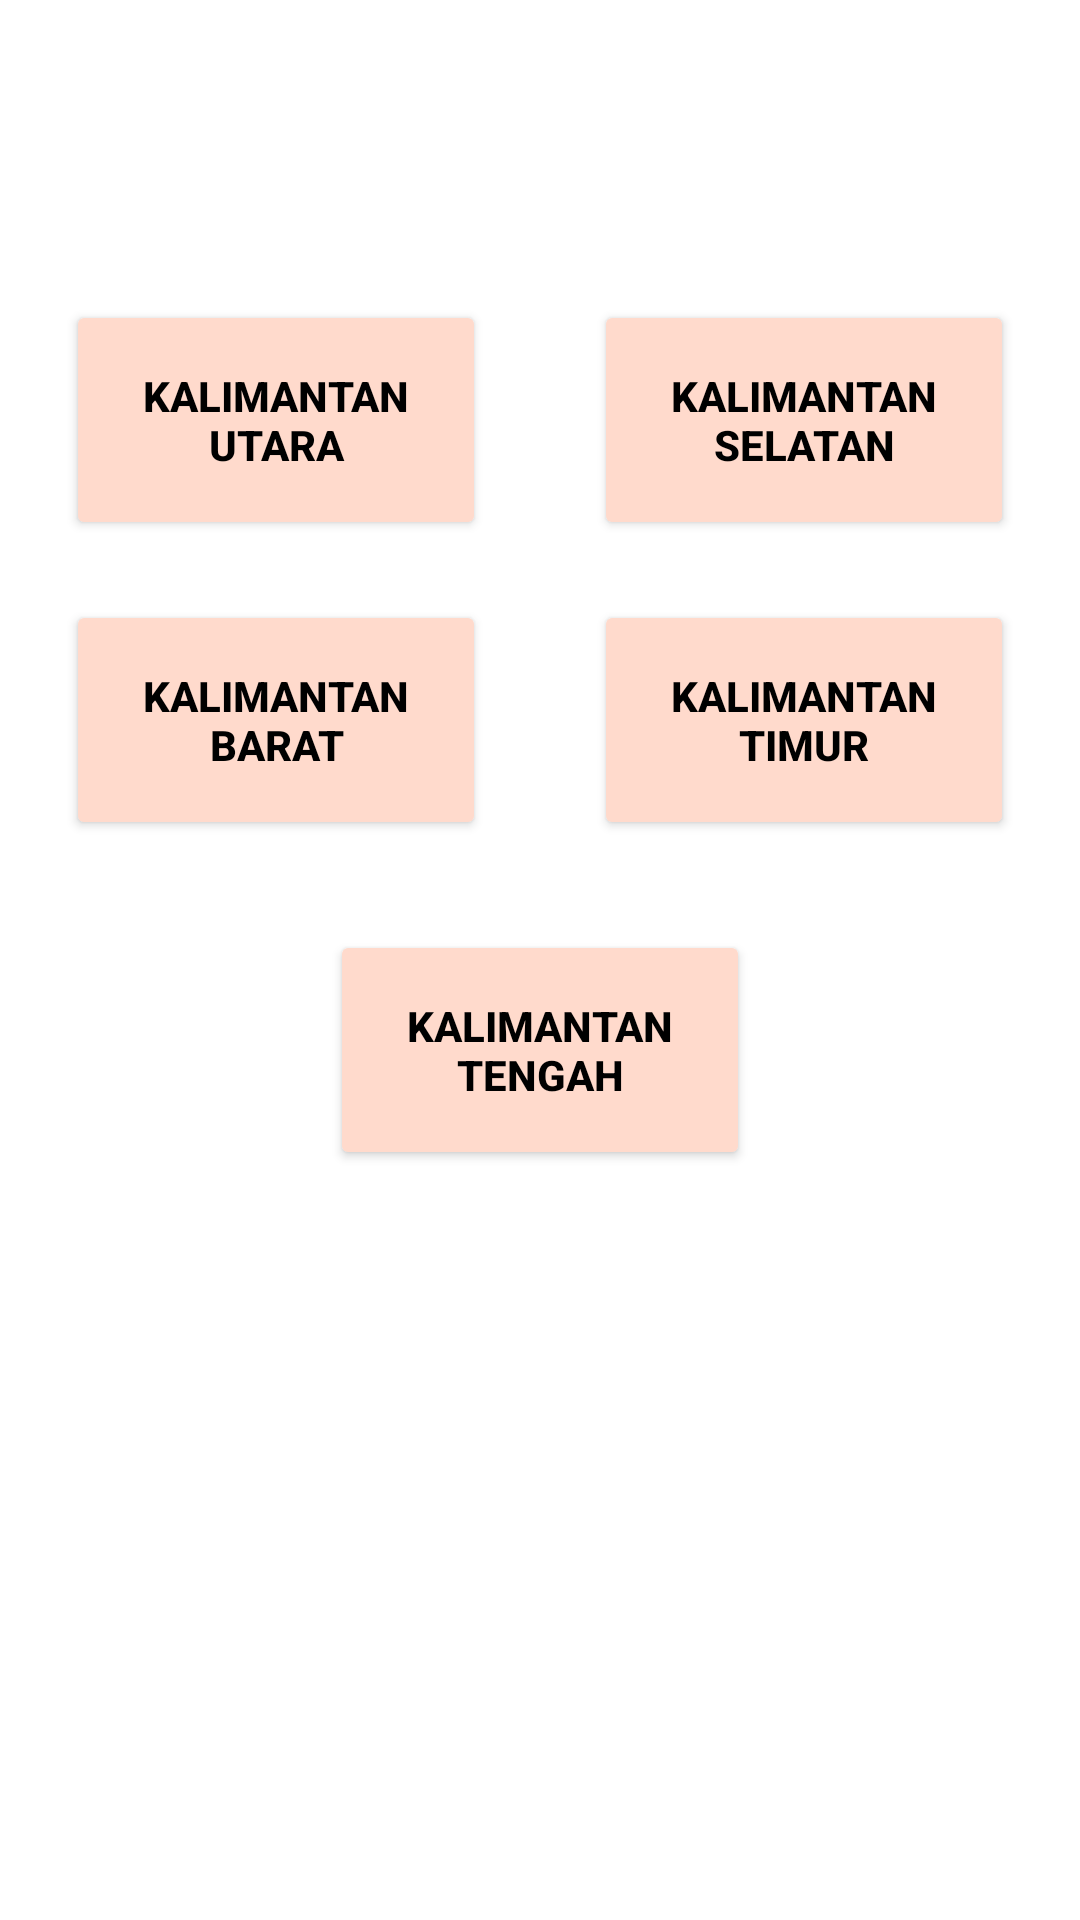

Android layout source for this screen:
<!-- AndroidManifest.xml: application theme Theme.HalamanAdmin1 -->
<!-- res/layout/halaman_kalimantan.xml -->
<?xml version="1.0" encoding="utf-8"?>
<androidx.constraintlayout.widget.ConstraintLayout
    xmlns:android="http://schemas.android.com/apk/res/android"
    xmlns:app="http://schemas.android.com/apk/res-auto"
    xmlns:tools="http://schemas.android.com/tools"
    android:layout_width="match_parent"
    android:layout_height="match_parent"
    android:background="@drawable/bg"
    tools:context=".HalamanKalimantan">

    <TextView
        android:id="@+id/txtjudul"
        android:layout_width="wrap_content"
        android:layout_height="wrap_content"
        android:layout_marginTop="60dp"
        android:layout_marginEnd="90dp"
        android:fontFamily="@font/bangers"
        android:text="@string/judul"
        android:textColor="@color/white"
        android:textSize="40sp"
        android:textStyle="bold"
        app:layout_constraintEnd_toEndOf="parent"
        app:layout_constraintTop_toTopOf="parent" />

    <Button
        android:id="@+id/kalut"
        android:layout_width="140dp"
        android:layout_height="80dp"
        android:layout_marginBottom="460dp"
        android:backgroundTint="#ffdacc"
        android:text="@string/kalut"
        android:textColor="@android:color/black"
        android:textStyle="bold"
        app:layout_constraintBottom_toBottomOf="parent"
        app:layout_constraintEnd_toEndOf="parent"
        app:layout_constraintHorizontal_bias="0.100"
        app:layout_constraintStart_toStartOf="parent" />

    <Button
        android:id="@+id/kalsel"
        android:layout_width="140dp"
        android:layout_height="80dp"
        android:layout_marginBottom="460dp"
        android:backgroundTint="#ffdacc"
        android:text="@string/kalsel"
        android:textColor="@android:color/black"
        android:textStyle="bold"
        app:layout_constraintBottom_toBottomOf="parent"
        app:layout_constraintEnd_toEndOf="parent"
        app:layout_constraintHorizontal_bias="0.900"
        app:layout_constraintStart_toStartOf="parent" />

    <Button
        android:id="@+id/kalbar"
        android:layout_width="140dp"
        android:layout_height="80dp"
        android:layout_marginBottom="360dp"
        android:backgroundTint="#ffdacc"
        android:text="@string/kalbar"
        android:textColor="@android:color/black"
        android:textStyle="bold"
        app:layout_constraintBottom_toBottomOf="parent"
        app:layout_constraintEnd_toEndOf="parent"
        app:layout_constraintHorizontal_bias="0.100"
        app:layout_constraintStart_toStartOf="parent" />

    <Button
        android:id="@+id/kaltim"
        android:layout_width="140dp"
        android:layout_height="80dp"
        android:layout_marginBottom="360dp"
        android:backgroundTint="#ffdacc"
        android:text="@string/kaltim"
        android:textColor="@android:color/black"
        android:textStyle="bold"
        app:layout_constraintBottom_toBottomOf="parent"
        app:layout_constraintEnd_toEndOf="parent"
        app:layout_constraintHorizontal_bias="0.900"
        app:layout_constraintStart_toStartOf="parent" />
    <Button
        android:id="@+id/kalteng"
        android:layout_width="140dp"
        android:layout_height="80dp"
        android:layout_marginBottom="250dp"
        android:backgroundTint="#ffdacc"
        android:text="@string/kalteng"
        android:textColor="@android:color/black"
        android:textStyle="bold"
        app:layout_constraintBottom_toBottomOf="parent"
        app:layout_constraintEnd_toEndOf="parent"
        app:layout_constraintHorizontal_bias="0.500"
        app:layout_constraintStart_toStartOf="parent" />

</androidx.constraintlayout.widget.ConstraintLayout>
<!-- resources referenced by this layout -->
<resources>
  <string name="judul">Resepin Dong!</string>
  <string name="kalbar">Kalimantan Barat</string>
  <string name="kalsel">Kalimantan Selatan</string>
  <string name="kalteng">Kalimantan Tengah</string>
  <string name="kaltim">Kalimantan Timur</string>
  <string name="kalut">Kalimantan Utara</string>
  <style name="Theme.HalamanAdmin1" parent="Theme.MaterialComponents.DayNight.DarkActionBar">
          
          <item name="colorPrimary">@color/purple_500</item>
          <item name="colorPrimaryVariant">@color/purple_700</item>
          <item name="colorOnPrimary">@color/white</item>
          
          <item name="colorSecondary">@color/teal_200</item>
          <item name="colorSecondaryVariant">@color/teal_700</item>
          <item name="colorOnSecondary">@color/black</item>
          
          <item name="android:statusBarColor" tools:targetApi="l">?attr/colorPrimaryVariant</item>
          
      </style>
  <!-- not gathered from this repository: default colours our renderer supplied (Android Studio template values) -->
  <color name="purple_500">#FF6200EE</color>
  <color name="purple_700">#FF3700B3</color>
  <color name="teal_200">#FF03DAC5</color>
  <color name="teal_700">#FF018786</color>
  <color name="black">#FF000000</color>
  <color name="white">#FFFFFFFF</color>
</resources>
